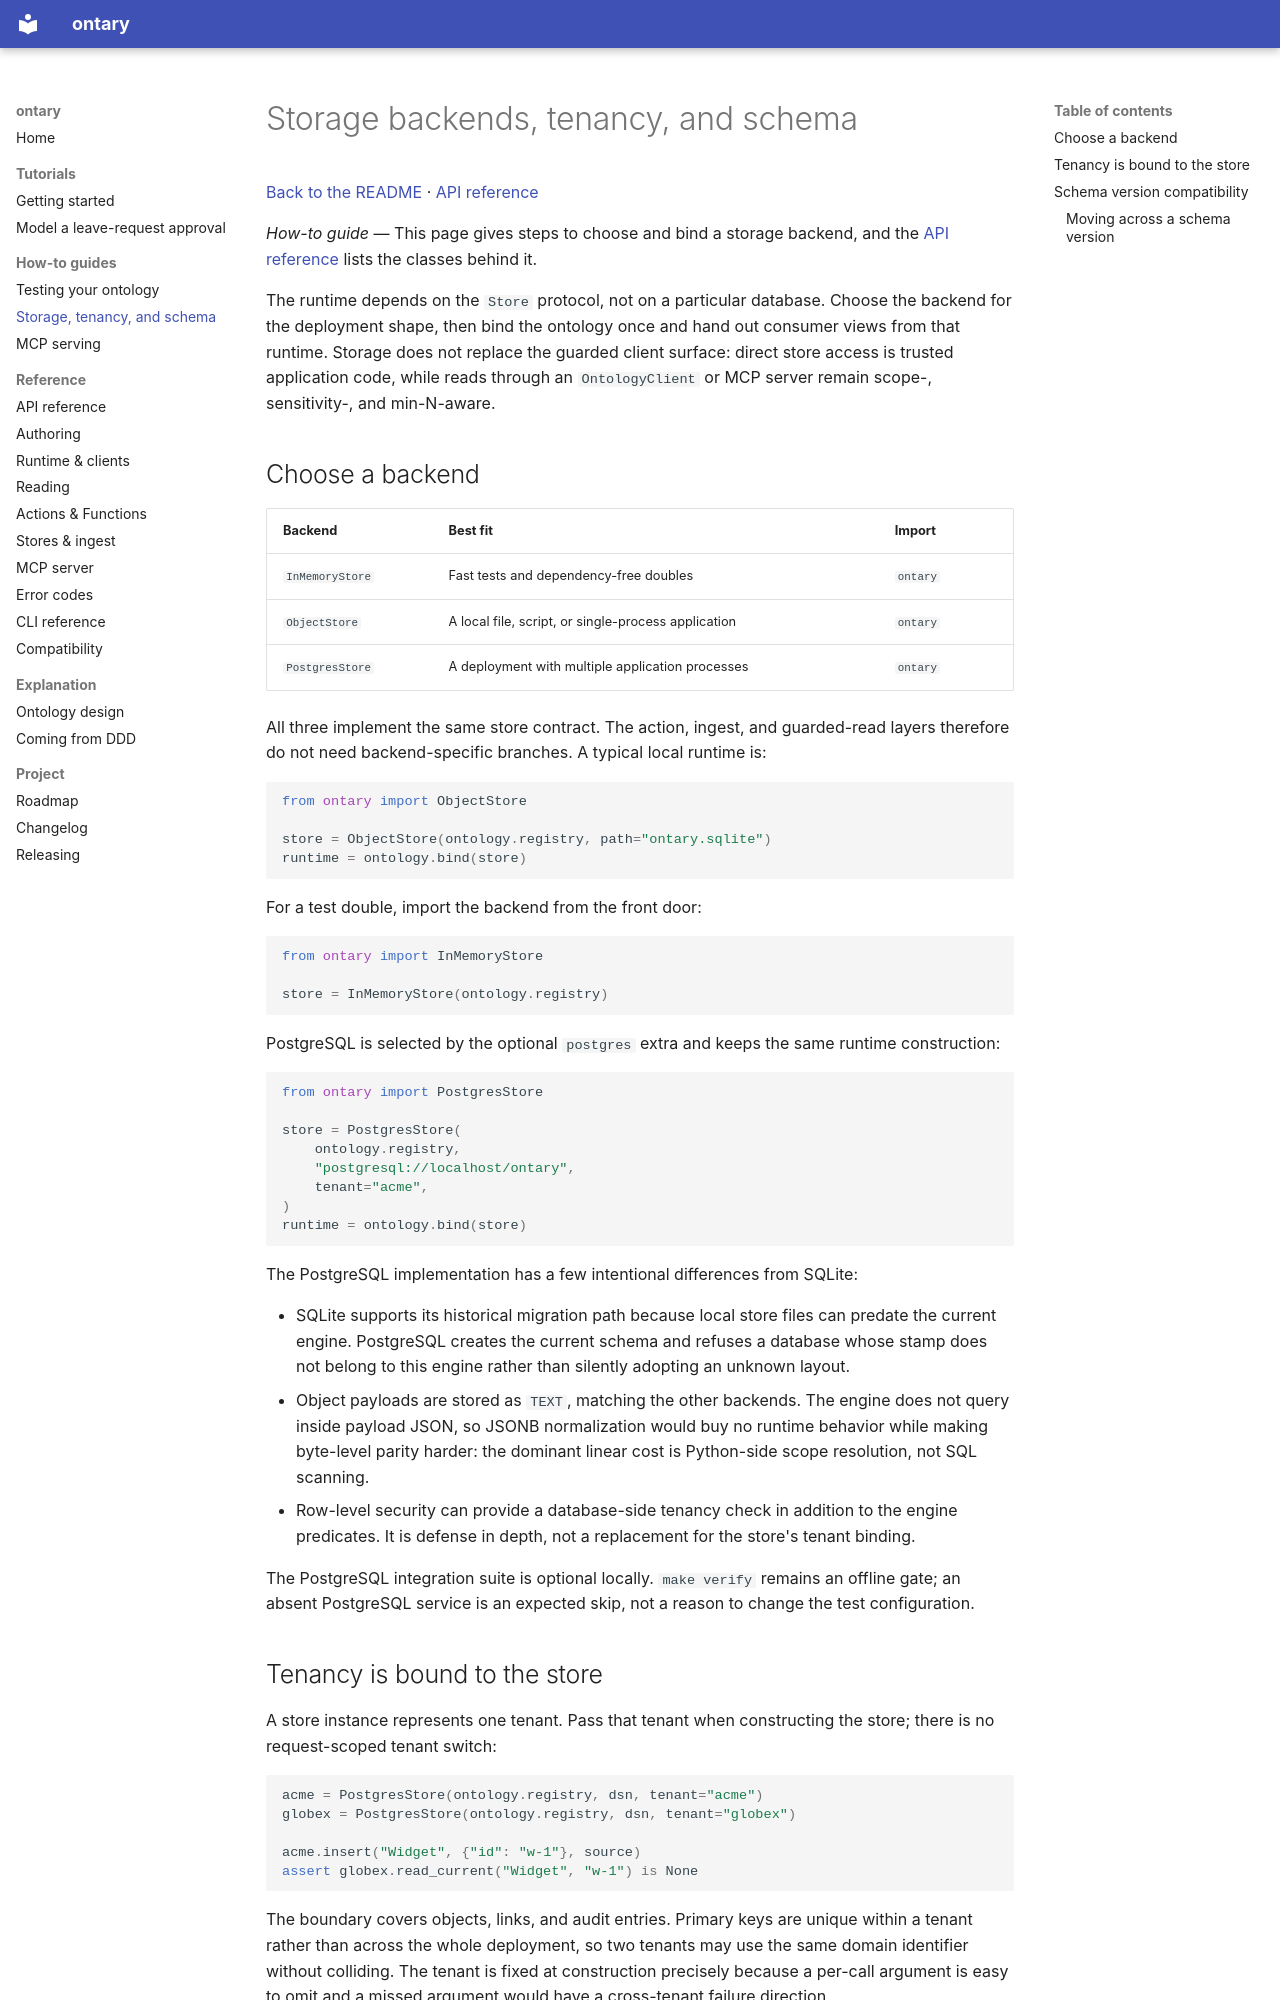

repository: ryoochi0112/ontary · page: storage/index.html · generator: mkdocs

# Storage backends, tenancy, and schema

[Back to the README](../README.md) · [API reference](api-reference.md)

*How-to guide* — This page gives steps to choose and bind a storage backend, and the [API reference](api-reference.md) lists the classes behind it.

The runtime depends on the `Store` protocol, not on a particular database. Choose
the backend for the deployment shape, then bind the ontology once and hand out
consumer views from that runtime. Storage does not replace the guarded client
surface: direct store access is trusted application code, while reads through an
`OntologyClient` or MCP server remain scope-, sensitivity-, and min-N-aware.

## Choose a backend

| Backend | Best fit | Import |
| --- | --- | --- |
| `InMemoryStore` | Fast tests and dependency-free doubles | `ontary` |
| `ObjectStore` | A local file, script, or single-process application | `ontary` |
| `PostgresStore` | A deployment with multiple application processes | `ontary` |

All three implement the same store contract. The action, ingest, and guarded-read
layers therefore do not need backend-specific branches. A typical local runtime is:

```python
from ontary import ObjectStore

store = ObjectStore(ontology.registry, path="ontary.sqlite")
runtime = ontology.bind(store)
```

For a test double, import the backend from the front door:

```python
from ontary import InMemoryStore

store = InMemoryStore(ontology.registry)
```

PostgreSQL is selected by the optional `postgres` extra and keeps the same runtime
construction:

```python
from ontary import PostgresStore

store = PostgresStore(
    ontology.registry,
    "postgresql://localhost/ontary",
    tenant="acme",
)
runtime = ontology.bind(store)
```

The PostgreSQL implementation has a few intentional differences from SQLite:

- SQLite supports its historical migration path because local store files can
  predate the current engine. PostgreSQL creates the current schema and refuses a
  database whose stamp does not belong to this engine rather than silently adopting
  an unknown layout.
- Object payloads are stored as `TEXT`, matching the other backends. The engine does
  not query inside payload JSON, so JSONB normalization would buy no runtime
  behavior while making byte-level parity harder: the dominant linear cost is
  Python-side scope resolution, not SQL scanning.
- Row-level security can provide a database-side tenancy check in addition to the
  engine predicates. It is defense in depth, not a replacement for the store's
  tenant binding.

The PostgreSQL integration suite is optional locally. `make verify` remains an
offline gate; an absent PostgreSQL service is an expected skip, not a reason to
change the test configuration.
